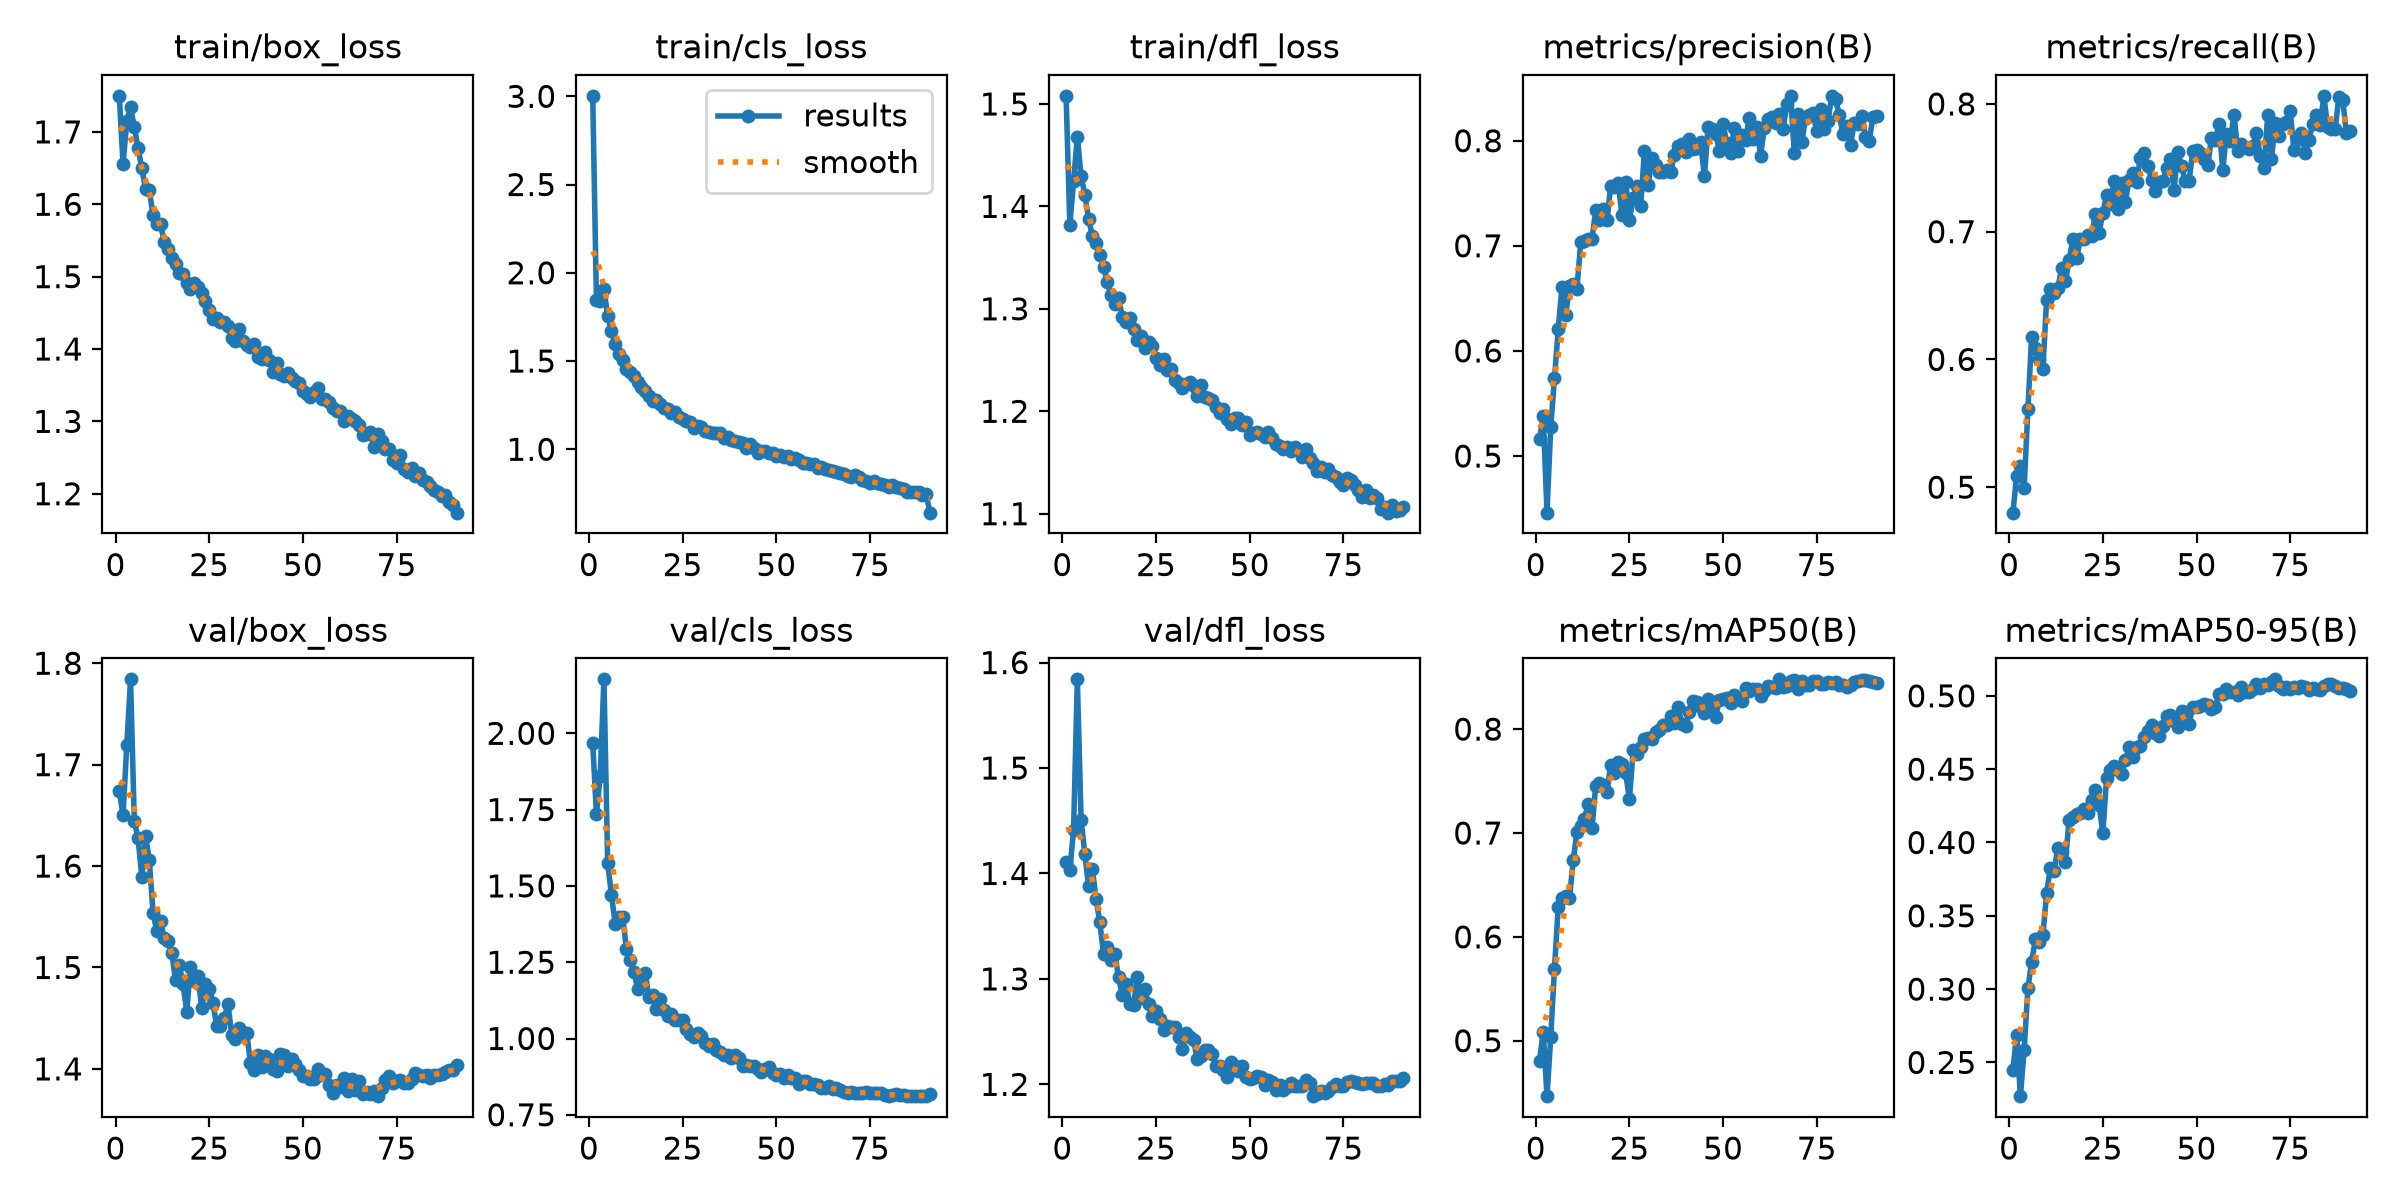

The data file committed next to this chart (first rows):
epoch, time, train/box_loss, train/cls_loss, train/dfl_loss, metrics/precision(B), metrics/recall(B), metrics/mAP50(B), metrics/mAP50-95(B), val/box_loss, val/cls_loss, val/dfl_loss, lr/pg0, lr/pg1, lr/pg2
1, 365.8, 1.75, 3.003, 1.508, 0.5159, 0.48, 0.4807, 0.2449, 1.674, 1.969, 1.411, 0.00333, 0.00333, 0.07003
2, 746.1, 1.655, 1.845, 1.382, 0.5381, 0.509, 0.5085, 0.2687, 1.65, 1.735, 1.403, 0.006597, 0.006597, 0.03997
3, 1130, 1.716, 1.843, 1.425, 0.4461, 0.5164, 0.4467, 0.227, 1.719, 1.862, 1.442, 0.009798, 0.009798, 0.009836
4, 1515, 1.734, 1.909, 1.468, 0.5279, 0.4996, 0.5036, 0.2584, 1.784, 2.177, 1.584, 0.009703, 0.009703, 0.009703
5, 1902, 1.707, 1.754, 1.429, 0.5744, 0.5609, 0.5696, 0.3005, 1.644, 1.574, 1.451, 0.009604, 0.009604, 0.009604
6, 2291, 1.678, 1.669, 1.412, 0.6208, 0.6176, 0.629, 0.3186, 1.628, 1.471, 1.419, 0.009505, 0.009505, 0.009505
7, 2679, 1.65, 1.596, 1.388, 0.6611, 0.609, 0.6375, 0.3339, 1.59, 1.376, 1.388, 0.009406, 0.009406, 0.009406
8, 3068, 1.621, 1.542, 1.371, 0.634, 0.6005, 0.6397, 0.3323, 1.629, 1.398, 1.404, 0.009307, 0.009307, 0.009307
9, 3456, 1.619, 1.507, 1.364, 0.6619, 0.5926, 0.6371, 0.3366, 1.606, 1.399, 1.376, 0.009208, 0.009208, 0.009208
10, 3846, 1.586, 1.457, 1.352, 0.6637, 0.6468, 0.6738, 0.3654, 1.554, 1.293, 1.354, 0.009109, 0.009109, 0.009109
11, 4234, 1.573, 1.439, 1.341, 0.6592, 0.6552, 0.7012, 0.3829, 1.536, 1.257, 1.323, 0.00901, 0.00901, 0.00901
12, 4622, 1.572, 1.415, 1.326, 0.7036, 0.652, 0.7068, 0.3809, 1.546, 1.217, 1.33, 0.008911, 0.008911, 0.008911
13, 5011, 1.548, 1.383, 1.313, 0.7043, 0.6558, 0.7137, 0.3961, 1.529, 1.163, 1.318, 0.008812, 0.008812, 0.008812
14, 5399, 1.538, 1.353, 1.304, 0.7066, 0.6713, 0.7281, 0.3937, 1.526, 1.204, 1.324, 0.008713, 0.008713, 0.008713
15, 5787, 1.525, 1.33, 1.31, 0.7066, 0.6611, 0.7043, 0.3867, 1.515, 1.214, 1.301, 0.008614, 0.008614, 0.008614
16, 6175, 1.517, 1.304, 1.292, 0.7337, 0.6776, 0.7453, 0.4152, 1.487, 1.137, 1.285, 0.008515, 0.008515, 0.008515
17, 6564, 1.505, 1.271, 1.287, 0.7242, 0.6943, 0.7484, 0.4176, 1.503, 1.144, 1.295, 0.008416, 0.008416, 0.008416
18, 6952, 1.503, 1.279, 1.291, 0.7354, 0.6791, 0.7463, 0.4194, 1.484, 1.098, 1.276, 0.008317, 0.008317, 0.008317
19, 7340, 1.491, 1.256, 1.28, 0.7241, 0.694, 0.7397, 0.4198, 1.456, 1.129, 1.275, 0.008218, 0.008218, 0.008218
20, 7727, 1.483, 1.234, 1.269, 0.7571, 0.6942, 0.7657, 0.4225, 1.5, 1.092, 1.302, 0.008119, 0.008119, 0.008119
21, 8115, 1.491, 1.231, 1.274, 0.7563, 0.6973, 0.7579, 0.4199, 1.487, 1.073, 1.282, 0.00802, 0.00802, 0.00802
22, 8502, 1.485, 1.207, 1.261, 0.7597, 0.6965, 0.7687, 0.4291, 1.491, 1.08, 1.29, 0.007921, 0.007921, 0.007921
23, 8890, 1.478, 1.21, 1.268, 0.7295, 0.714, 0.7667, 0.4359, 1.46, 1.062, 1.276, 0.007822, 0.007822, 0.007822
24, 9278, 1.467, 1.182, 1.264, 0.7611, 0.6992, 0.7573, 0.4258, 1.484, 1.062, 1.265, 0.007723, 0.007723, 0.007723
25, 9665, 1.454, 1.172, 1.252, 0.7249, 0.7146, 0.7327, 0.4061, 1.479, 1.062, 1.27, 0.007624, 0.007624, 0.007624
26, 10053, 1.442, 1.158, 1.245, 0.7452, 0.7288, 0.7795, 0.4438, 1.465, 1.031, 1.262, 0.007525, 0.007525, 0.007525
27, 10441, 1.443, 1.154, 1.251, 0.7567, 0.7213, 0.7764, 0.4494, 1.442, 1.014, 1.252, 0.007426, 0.007426, 0.007426
28, 10829, 1.437, 1.123, 1.24, 0.7381, 0.7397, 0.7827, 0.4525, 1.442, 1.004, 1.255, 0.007327, 0.007327, 0.007327
29, 11218, 1.438, 1.131, 1.242, 0.7898, 0.718, 0.7901, 0.4491, 1.45, 1.019, 1.254, 0.007228, 0.007228, 0.007228
30, 11608, 1.432, 1.123, 1.231, 0.7581, 0.7384, 0.7916, 0.4468, 1.464, 1.007, 1.255, 0.007129, 0.007129, 0.007129
31, 11996, 1.415, 1.103, 1.228, 0.7831, 0.7233, 0.7906, 0.4559, 1.433, 0.9842, 1.245, 0.00703, 0.00703, 0.00703
32, 12387, 1.411, 1.1, 1.223, 0.7768, 0.7408, 0.7969, 0.4649, 1.43, 0.975, 1.234, 0.006931, 0.006931, 0.006931
33, 12776, 1.428, 1.092, 1.227, 0.7707, 0.7457, 0.7994, 0.4586, 1.44, 0.9805, 1.249, 0.006832, 0.006832, 0.006832
34, 13164, 1.411, 1.09, 1.229, 0.7705, 0.7387, 0.8036, 0.4648, 1.433, 0.9636, 1.245, 0.006733, 0.006733, 0.006733
35, 13553, 1.405, 1.091, 1.225, 0.7719, 0.7577, 0.8036, 0.4656, 1.436, 0.957, 1.242, 0.006634, 0.006634, 0.006634
36, 13943, 1.403, 1.067, 1.214, 0.7704, 0.7619, 0.8125, 0.472, 1.406, 0.9444, 1.224, 0.006535, 0.006535, 0.006535
37, 14331, 1.407, 1.067, 1.226, 0.7867, 0.7516, 0.8058, 0.4764, 1.399, 0.9449, 1.227, 0.006436, 0.006436, 0.006436
38, 14720, 1.389, 1.053, 1.214, 0.7945, 0.7408, 0.8213, 0.4802, 1.414, 0.9366, 1.233, 0.006337, 0.006337, 0.006337
39, 15109, 1.386, 1.048, 1.213, 0.7967, 0.7318, 0.8048, 0.4746, 1.402, 0.9457, 1.233, 0.006238, 0.006238, 0.006238
40, 15497, 1.396, 1.042, 1.211, 0.7896, 0.739, 0.803, 0.4724, 1.413, 0.9361, 1.229, 0.006139, 0.006139, 0.006139
41, 15887, 1.384, 1.034, 1.204, 0.8014, 0.7394, 0.816, 0.4797, 1.41, 0.9084, 1.217, 0.00604, 0.00604, 0.00604
42, 16275, 1.368, 1.005, 1.199, 0.7921, 0.7501, 0.8268, 0.486, 1.4, 0.9146, 1.218, 0.005941, 0.005941, 0.005941
43, 16664, 1.38, 1.029, 1.203, 0.793, 0.7569, 0.8261, 0.4872, 1.397, 0.91, 1.214, 0.005842, 0.005842, 0.005842
44, 17053, 1.365, 1.005, 1.192, 0.7987, 0.7323, 0.8215, 0.4825, 1.414, 0.9098, 1.207, 0.005743, 0.005743, 0.005743
45, 17441, 1.363, 0.9773, 1.188, 0.766, 0.7621, 0.8155, 0.4787, 1.413, 0.9001, 1.221, 0.005644, 0.005644, 0.005644
46, 17830, 1.367, 0.9904, 1.193, 0.8135, 0.7512, 0.8291, 0.4895, 1.403, 0.8903, 1.217, 0.005545, 0.005545, 0.005545
47, 18218, 1.36, 0.9878, 1.193, 0.8112, 0.7395, 0.8212, 0.4819, 1.41, 0.8991, 1.213, 0.005446, 0.005446, 0.005446
48, 18607, 1.356, 0.9804, 1.187, 0.8067, 0.7393, 0.812, 0.481, 1.405, 0.9057, 1.218, 0.005347, 0.005347, 0.005347
49, 18996, 1.353, 0.9787, 1.19, 0.7905, 0.7628, 0.8279, 0.4926, 1.399, 0.8865, 1.207, 0.005248, 0.005248, 0.005248
50, 19385, 1.342, 0.9601, 1.177, 0.8155, 0.764, 0.8292, 0.4923, 1.393, 0.8815, 1.206, 0.005149, 0.005149, 0.005149
51, 19774, 1.338, 0.9688, 1.178, 0.7974, 0.7612, 0.8299, 0.4928, 1.393, 0.8827, 1.206, 0.00505, 0.00505, 0.00505
52, 20162, 1.334, 0.9545, 1.18, 0.7879, 0.7566, 0.8249, 0.4944, 1.39, 0.8715, 1.208, 0.004951, 0.004951, 0.004951
53, 20550, 1.341, 0.9627, 1.177, 0.8125, 0.7522, 0.833, 0.4937, 1.39, 0.8796, 1.207, 0.004852, 0.004852, 0.004852
54, 20938, 1.347, 0.943, 1.175, 0.7904, 0.7733, 0.8292, 0.4908, 1.4, 0.8712, 1.199, 0.004753, 0.004753, 0.004753
55, 21327, 1.331, 0.9486, 1.18, 0.8057, 0.7715, 0.8267, 0.4925, 1.394, 0.8696, 1.204, 0.004654, 0.004654, 0.004654
56, 21717, 1.33, 0.9389, 1.174, 0.8011, 0.7841, 0.8399, 0.501, 1.395, 0.8525, 1.203, 0.004555, 0.004555, 0.004555
57, 22105, 1.327, 0.9199, 1.168, 0.8221, 0.7483, 0.8365, 0.5013, 1.384, 0.8594, 1.195, 0.004456, 0.004456, 0.004456
58, 22493, 1.318, 0.9237, 1.166, 0.8016, 0.7762, 0.8382, 0.5049, 1.376, 0.8592, 1.199, 0.004357, 0.004357, 0.004357
59, 22881, 1.314, 0.9139, 1.163, 0.8126, 0.7707, 0.8387, 0.5029, 1.385, 0.8507, 1.195, 0.004258, 0.004258, 0.004258
60, 23270, 1.314, 0.9157, 1.165, 0.7855, 0.7916, 0.8322, 0.5029, 1.382, 0.85, 1.198, 0.004159, 0.004159, 0.004159
... 31 more rows
